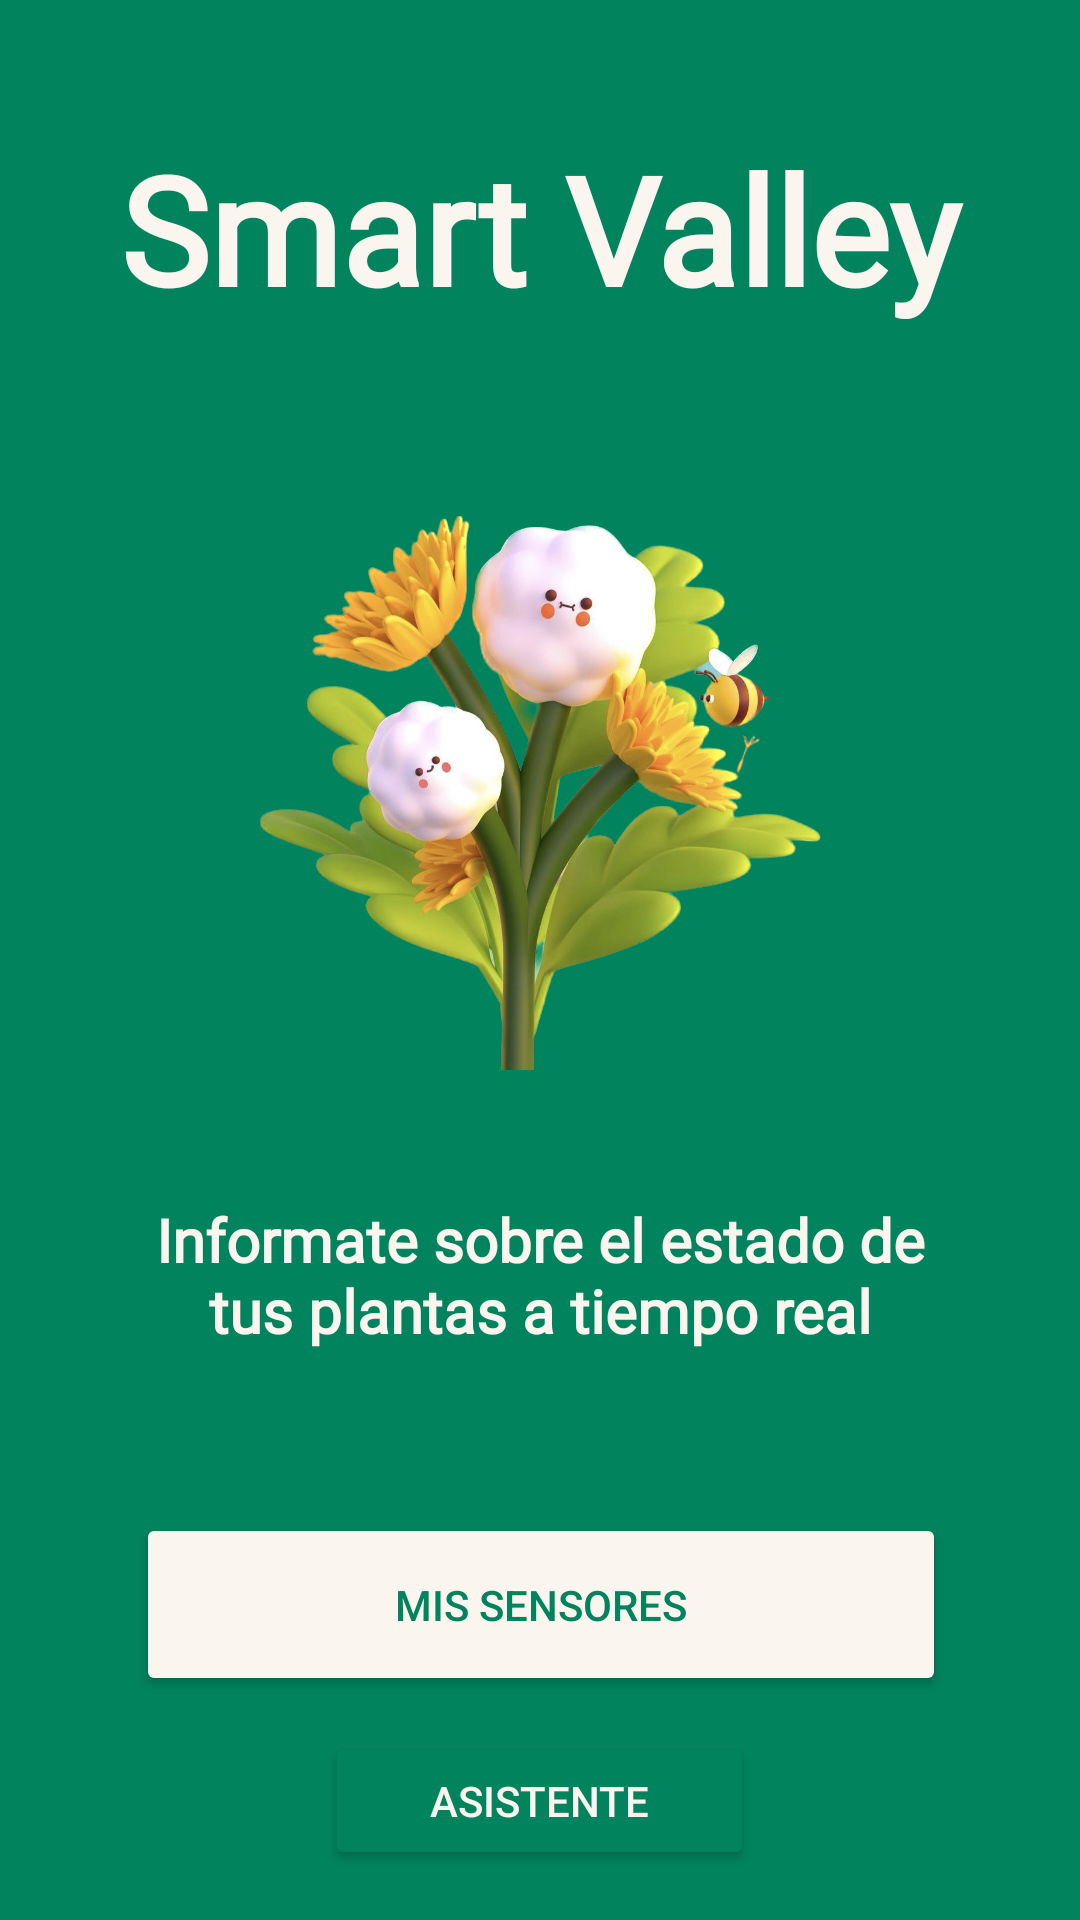

The Android layout XML behind this screen, and the referenced resources:
<!-- AndroidManifest.xml: application theme Theme.ProyectoIOT -->
<!-- res/layout/fragment_home.xml -->
<?xml version="1.0" encoding="utf-8"?>
<androidx.constraintlayout.widget.ConstraintLayout xmlns:android="http://schemas.android.com/apk/res/android"
    xmlns:app="http://schemas.android.com/apk/res-auto"
    xmlns:tools="http://schemas.android.com/tools"
    android:layout_width="match_parent"
    android:layout_height="match_parent"
    android:background="#01835D"
    android:onClick="botonAsistente"
    tools:context=".ui.home.HomeFragment">

    <TextView
        android:id="@+id/text_home"
        android:layout_width="match_parent"
        android:layout_height="wrap_content"
        android:layout_marginStart="8dp"
        android:layout_marginTop="8dp"
        android:layout_marginEnd="8dp"
        android:textAlignment="center"
        android:textColor="#01835D"
        android:textSize="20sp"
        app:layout_constraintBottom_toBottomOf="parent"
        app:layout_constraintEnd_toEndOf="parent"
        app:layout_constraintStart_toStartOf="parent"
        app:layout_constraintTop_toTopOf="parent" />

    <TextView
        android:id="@+id/textView2"
        android:layout_width="265dp"
        android:layout_height="62dp"
        android:fontFamily="@font/alata"
        android:text="Informate sobre el estado de tus plantas a tiempo real"
        android:textAlignment="center"
        android:textColor="#FAF5EF"
        android:textSize="20sp"
        android:textStyle="bold"
        app:layout_constraintBottom_toTopOf="@+id/button"
        app:layout_constraintEnd_toEndOf="@+id/imageView2"
        app:layout_constraintStart_toStartOf="@+id/imageView2"
        app:layout_constraintTop_toBottomOf="@+id/imageView2" />

    <TextView
        android:id="@+id/textView4"
        android:layout_width="351dp"
        android:layout_height="86dp"
        android:fontFamily="@font/alata"
        android:text="Smart Valley"
        android:textAlignment="center"
        android:textColor="#FAF5EF"
        android:textSize="50sp"
        android:textStyle="bold"
        app:layout_constraintBottom_toTopOf="@+id/imageView2"
        app:layout_constraintEnd_toEndOf="parent"
        app:layout_constraintStart_toStartOf="parent"
        app:layout_constraintTop_toTopOf="parent" />

    <Button
        android:id="@+id/button"
        android:layout_width="270dp"
        android:layout_height="61dp"
        android:layout_marginBottom="32dp"
        android:backgroundTint="#FAF5EF"
        android:onClick="irSensores"
        android:text="Mis Sensores"
        android:textColor="#01835D"
        app:cornerRadius="24dp"
        app:layout_constraintBottom_toBottomOf="parent"
        app:layout_constraintEnd_toEndOf="@+id/textView2"
        app:layout_constraintStart_toStartOf="@+id/textView2"
        app:layout_constraintTop_toBottomOf="@+id/textView2" />

    <Button
        android:id="@+id/asistente"
        android:layout_width="143dp"
        android:layout_height="46dp"
        android:layout_marginTop="12dp"
        android:backgroundTint="#01835D"
        android:onClick="botonAsistente"
        android:text="asistente"
        android:textColor="#FAF5EF"
        app:cornerRadius="24dp"
        app:layout_constraintEnd_toEndOf="@+id/button"
        app:layout_constraintHorizontal_bias="0.496"
        app:layout_constraintStart_toStartOf="@+id/button"
        app:layout_constraintTop_toBottomOf="@+id/button"
        app:strokeColor="#FAF5EF"
        app:strokeWidth="1dp" />

    <ImageView
        android:id="@+id/imageView2"
        android:layout_width="187dp"
        android:layout_height="186dp"
        android:src="@drawable/planta"
        app:layout_constraintBottom_toTopOf="@+id/textView2"
        app:layout_constraintEnd_toEndOf="@+id/textView4"
        app:layout_constraintStart_toStartOf="@+id/textView4"
        app:layout_constraintTop_toBottomOf="@+id/textView4" />



</androidx.constraintlayout.widget.ConstraintLayout>
<!-- resources referenced by this layout -->
<resources>
  <!-- drawable planta: png bitmap (drawable, 679009 bytes) -->
  <style name="Theme.ProyectoIOT" parent="Theme.MaterialComponents.DayNight.DarkActionBar">
          
          <item name="colorPrimary">@color/purple_500</item>
          <item name="colorPrimaryVariant">@color/purple_700</item>
          <item name="colorOnPrimary">@color/white</item>
          
          <item name="colorSecondary">@color/teal_200</item>
          <item name="colorSecondaryVariant">@color/teal_700</item>
          <item name="colorOnSecondary">@color/black</item>
          
          <item name="android:statusBarColor" tools:targetApi="l">?attr/colorPrimaryVariant</item>
          
      </style>
  <!-- not gathered from this repository: default colours our renderer supplied (Android Studio template values) -->
  <color name="purple_500">#FF6200EE</color>
  <color name="purple_700">#FF3700B3</color>
  <color name="teal_200">#FF03DAC5</color>
  <color name="teal_700">#FF018786</color>
  <color name="black">#FF000000</color>
  <color name="white">#FFFFFFFF</color>
</resources>
